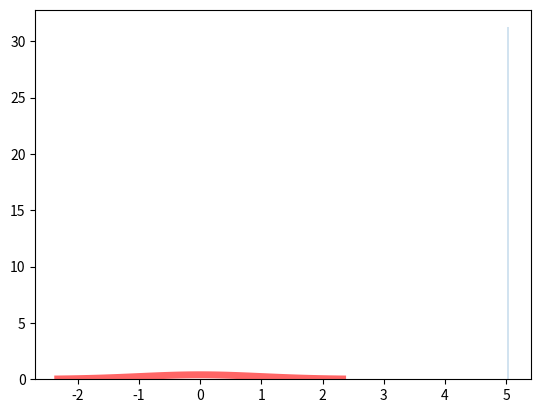

Source code (Python):
#!/usr/bin/env python3
# pip3 install scipi
# pip3 install matplotlib

# see: https://docs.scipy.org/doc/scipy/reference/generated/scipy.stats.norm.html
import scipy.stats
import matplotlib.pyplot as plt
import numpy as np

data = [4.96, 4.98, 5.02, 5.04]

for x in data:
    # loc == mean, scale == standard deviation
    print(scipy.stats.norm.pdf(x, loc=5, scale=0.02))


fig, ax = plt.subplots(1, 1)

x = np.linspace(scipy.stats.norm.ppf(0.01),
                scipy.stats.norm.ppf(0.99), 100)

ax.plot(x, scipy.stats.norm.pdf(x),
       'r-', lw=5, alpha=0.6, label='norm pdf')

ax.hist(data, density=True, histtype='stepfilled', alpha=0.2)

plt.show()